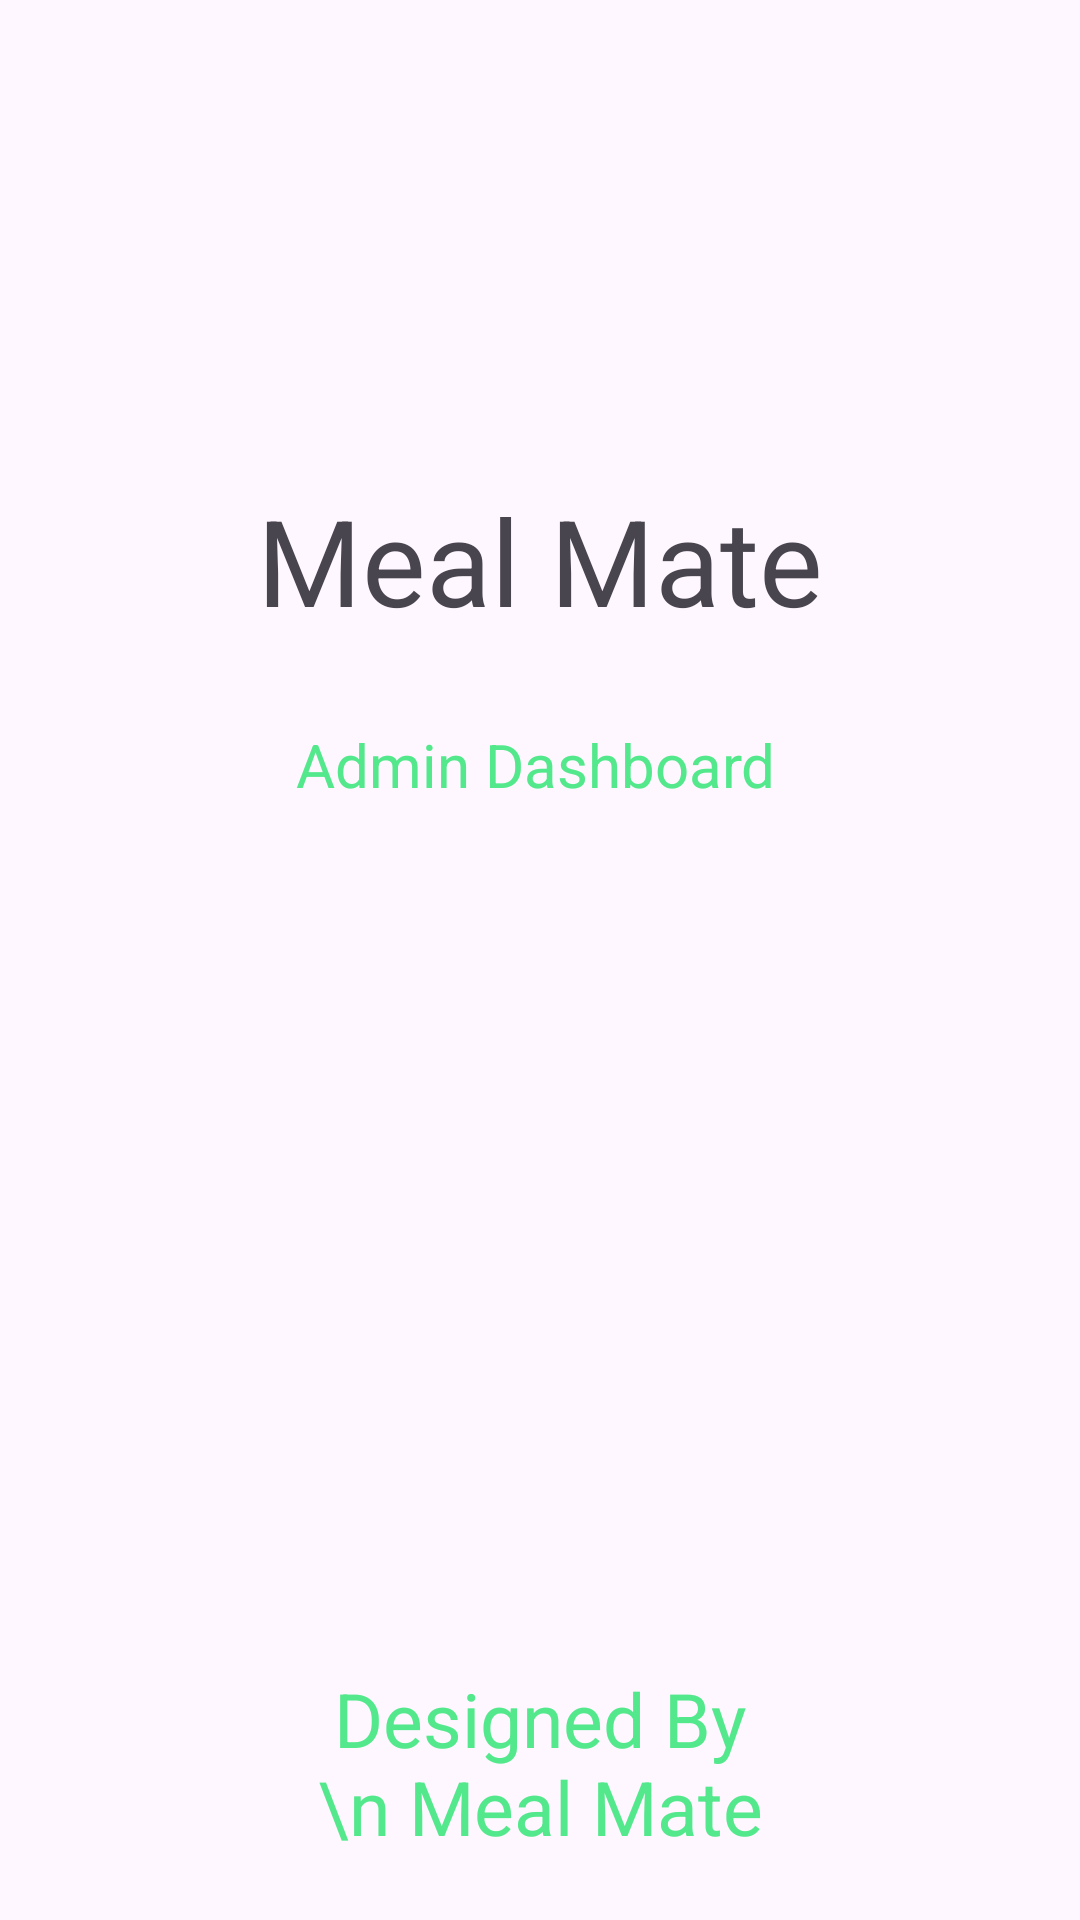

This screen was rendered from an Android layout file. Write that file and the resources it references.
<!-- AndroidManifest.xml: application theme Theme.AdminPannel -->
<!-- res/layout/activity_splash_screen.xml -->
<?xml version="1.0" encoding="utf-8"?>
<androidx.constraintlayout.widget.ConstraintLayout xmlns:android="http://schemas.android.com/apk/res/android"
    xmlns:app="http://schemas.android.com/apk/res-auto"
    xmlns:tools="http://schemas.android.com/tools"
    android:id="@+id/main"
    android:layout_width="match_parent"
    android:layout_height="match_parent"
    tools:context=".SplashScreen">

    <ImageView
        android:id="@+id/image"
        android:layout_width="wrap_content"
        android:layout_height="wrap_content"
        android:layout_marginTop="96dp"
        android:src="@drawable/logo"
        app:layout_constraintEnd_toEndOf="parent"
        app:layout_constraintStart_toStartOf="parent"
        app:layout_constraintTop_toTopOf="parent" />

    <TextView
        android:id="@+id/textView"
        android:layout_width="wrap_content"
        android:layout_height="wrap_content"
        android:layout_marginTop="64dp"
        android:text="Meal Mate"
        android:textSize="40sp"
        app:layout_constraintEnd_toEndOf="@+id/image"
        app:layout_constraintHorizontal_bias="0.549"
        app:layout_constraintStart_toStartOf="@+id/image"
        app:layout_constraintTop_toBottomOf="@+id/image"
        app:layout_goneMarginTop="32dp"></TextView>

    <TextView
        android:layout_width="wrap_content"
        android:layout_height="wrap_content"
        android:layout_marginTop="28dp"
        android:text="Admin Dashboard"
        android:textColor="@color/TextColour"

        android:textSize="20sp"
        app:layout_constraintEnd_toEndOf="@+id/textView"
        app:layout_constraintHorizontal_bias="0.452"
        app:layout_constraintStart_toStartOf="@+id/textView"
        app:layout_constraintTop_toBottomOf="@+id/textView"
        app:layout_goneMarginTop="32dp"></TextView>

    <TextView
        android:layout_width="153dp"
        android:layout_height="68dp"
        android:layout_marginBottom="16dp"
        android:text="Designed By \n Meal Mate"
        android:textAlignment="center"
        android:textColor="@color/TextColour"
        android:textSize="25sp"
        app:layout_constraintBottom_toBottomOf="parent"
        app:layout_constraintEnd_toEndOf="parent"
        app:layout_constraintStart_toStartOf="parent"></TextView>

</androidx.constraintlayout.widget.ConstraintLayout>
<!-- resources referenced by this layout -->
<resources>
  <color name="TextColour">#53E88B</color>
  <style name="Theme.AdminPannel" parent="Base.Theme.AdminPannel" />
  <style name="Base.Theme.AdminPannel" parent="Theme.Material3.DayNight.NoActionBar">
          
          
      </style>
</resources>
